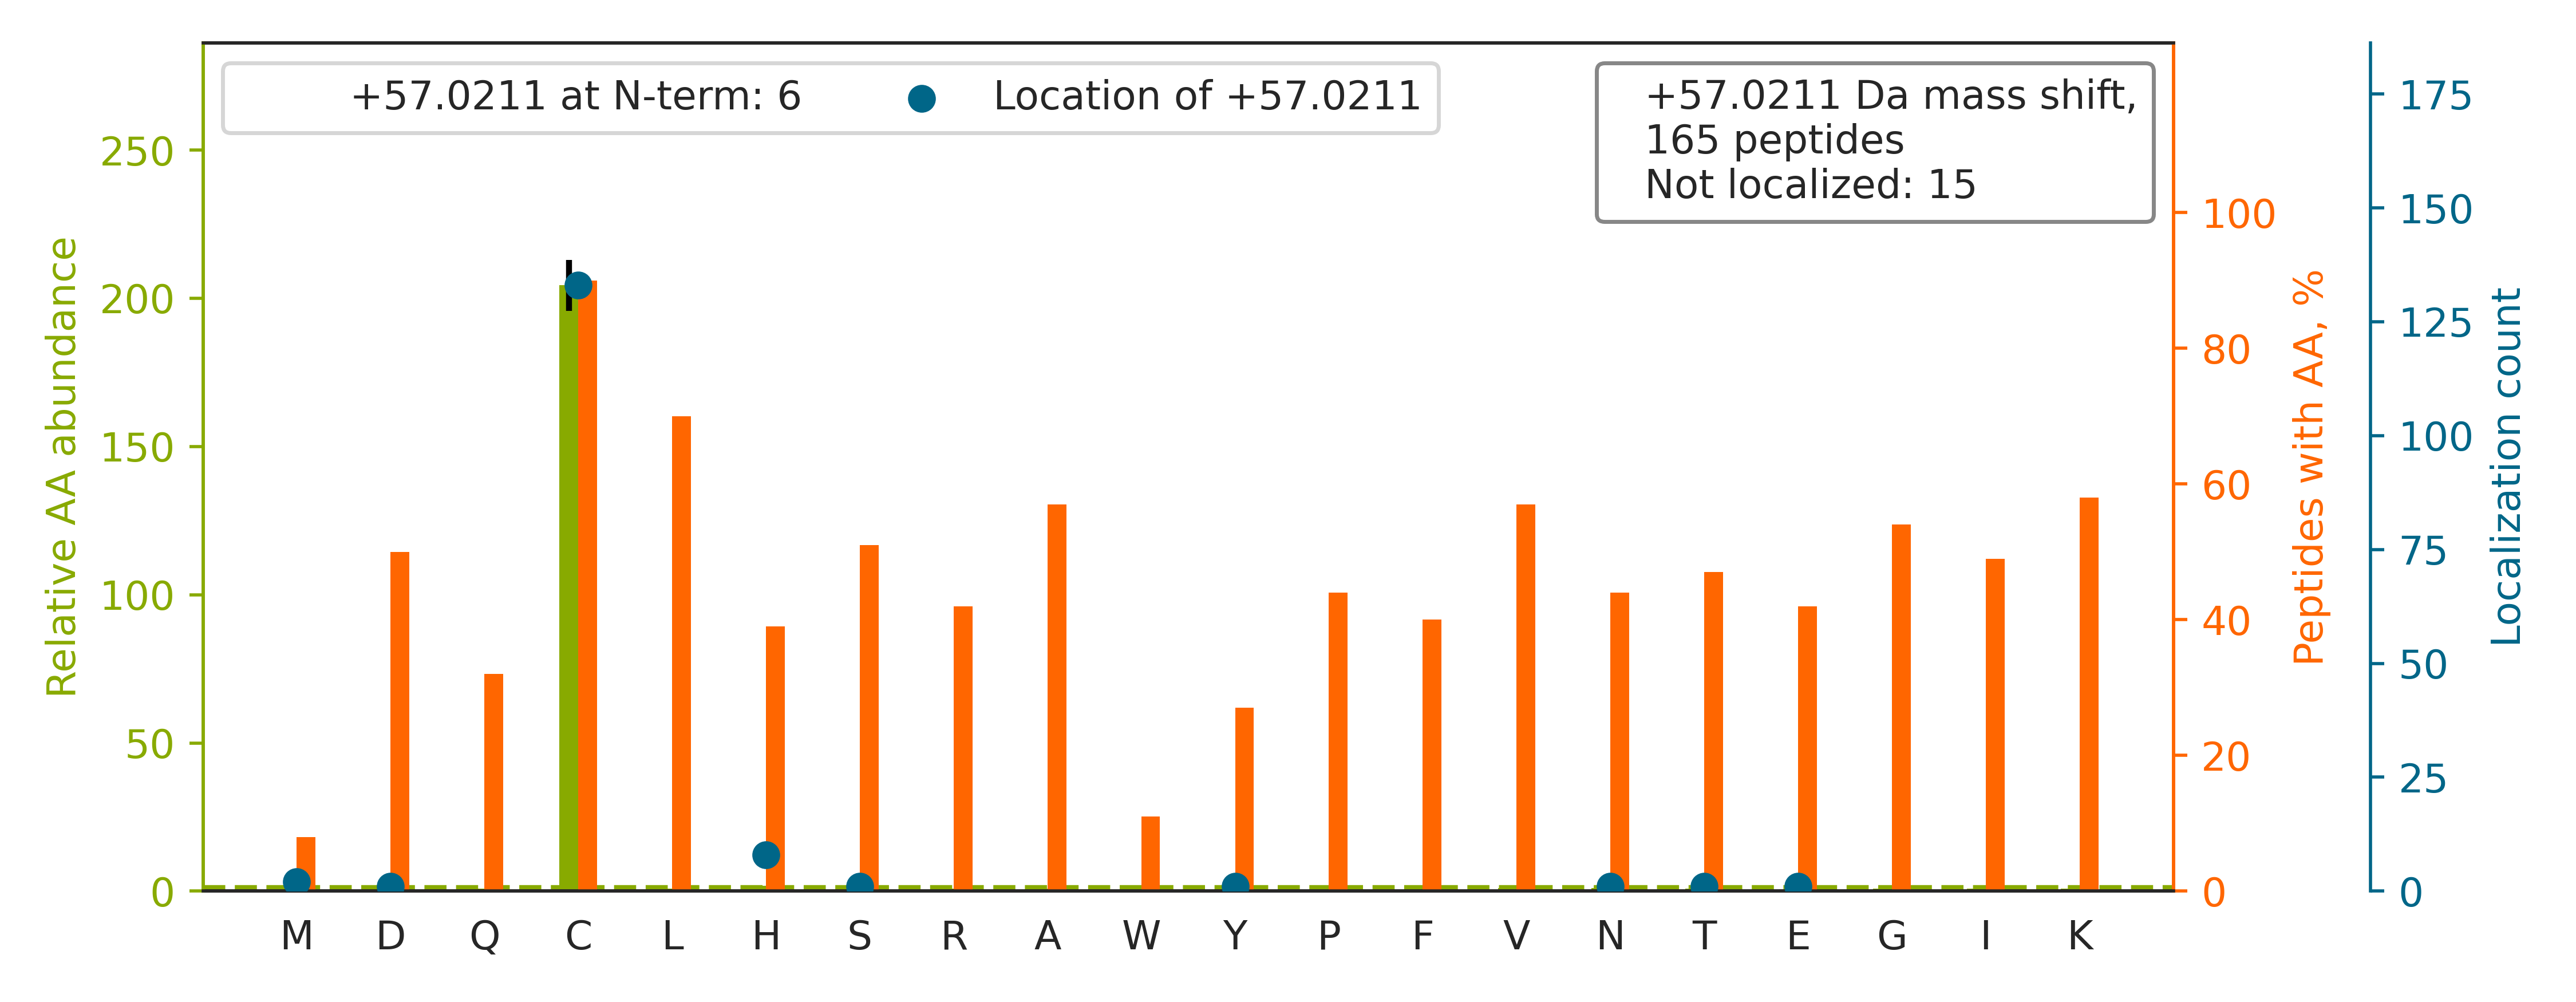

Data behind this chart, as committed beside it:
top isoform	localization score	spectrum
R.VAPEEH[+57]PVLLTEAPLNPK.A	0.9927	140718_Yoshiki_HEK_T2KO_TCL_VVA050614_2h…
K.QTIGNS[+57]CGTIGLIHAVANNQDK.L	0.3943	140718_Yoshiki_HEK_T2KO_TCL_VVA050614_2h…
K.A{+4}TC[+57]APQHGAPGPGPADASK{+4}.V	0.9457	140718_Yoshiki_HEK_T2KO_TCL_VVA050614_2h…
K.E{+4}ILGTAQSVGC[+57]NVDGR.H	0.9343	140718_Yoshiki_HEK_T2KO_TCL_VVA050614_2h…
R.E{+4}IVHLQAGQC[+57]GNQIGAK{+4}.F	0.9382	140718_Yoshiki_HEK_T2KO_TCL_VVA050614_2h…
R.QSLNC[+57]HGSSLLSLLR.S	0.9876	140718_Yoshiki_HEK_T2KO_TCL_VVA050614_2h…
R.GDGPIC[+57]LVLAPTR.E	1	140718_Yoshiki_HEK_T2KO_TCL_VVA050614_2h…
K.NEAIQAAHDAVAQEGQC[+57]R.V	0.9968	140718_Yoshiki_HEK_T2KO_TCL_VVA050614_2h…
R.HYAHTDC[+57]PGHADYVK.N	0.6186	140718_Yoshiki_HEK_T2KO_TCL_VVA050614_2h…
K.VNQIGSVTESIQAC[+57]K.L	0.9336	140718_Yoshiki_HEK_T2KO_TCL_VVA050614_2h…
R.S{+4}SPC[+57]IHYFTGTPDPSR.S	0.9993	140718_Yoshiki_HEK_T2KO_TCL_VVA050614_2h…
R.QVQSLTC[+57]EVDALK.G	0.9241	140718_Yoshiki_HEK_T2KO_TCL_VVA050614_2h…
K.A{+4}C[+57]QSIYPLHDVFVR.K	0.9478	140718_Yoshiki_HEK_T2KO_TCL_VVA050614_2h…
K.LC[+57]SLFYTNEEVAK.N	0.9563	140718_Yoshiki_HEK_T2KO_TCL_VVA050614_2h…
K.D{+4}LEEDHAC[+57]IPIK{+4}K{+4}.S	0.9313	140718_Yoshiki_HEK_T2KO_TCL_VVA050614_2h…
K.TTGLVGLAVCNTPH[+57]ER.L	0.918	140718_Yoshiki_HEK_T2KO_TCL_VVA050614_2h…
K.TVFAEHISDEC[+57]K.R	0.9241	140718_Yoshiki_HEK_T2KO_TCL_VVA050614_2h…
R.G{+4}C[+57]TATLGNFAK{+4}.A	0.9185	140718_Yoshiki_HEK_T2KO_TCL_VVA050614_2h…
K.L{+4}TFSC[+57]LGGSDNFK{+4}.H	0.9947	140718_Yoshiki_HEK_T2KO_TCL_VVA050614_2h…
R.T{+4}DDC[+57]HPWVLPVVK{+4}.K	0.5049	140718_Yoshiki_HEK_T2KO_TCL_VVA050614_2h…
R.{+4}AGAIAPCEVTVPAQNTGLGPEK{+4}.T		140718_Yoshiki_HEK_T2KO_TCL_VVA050614_2h…
K.I{+4}CD[+57]QWDALGSLTHSR.R	0.9999	140718_Yoshiki_HEK_T2KO_TCL_VVA050614_2h…
K.I{+4}AILTC[+57]PFEPPK{+4}PK{+4}.T	0.9955	140718_Yoshiki_HEK_T2KO_TCL_VVA050614_2h…
R.AALEALGSC[+57]LNNK.Y	0.9892	140718_Yoshiki_HEK_T2KO_TCL_VVA050614_2h…
R.GLPWSC[+57]SADEVQR.F	0.9304	140718_Yoshiki_HEK_T2KO_TCL_VVA050614_2h…
R.AAEC[+57]NIVVTQPR.R	0.9872	140718_Yoshiki_HEK_T2KO_TCL_VVA050614_2h…
R.SIQFVDWC[+57]PTGFK.V	0.9942	140718_Yoshiki_HEK_T2KO_TCL_VVA050614_2h…
K.D{+4}C[+57]GATWVVLGHSER.R	0.9448	140718_Yoshiki_HEK_T2KO_TCL_VVA050614_2h…
K.S{+4}VSGTDVQEEC[+57]R.E	0.9107	140718_Yoshiki_HEK_T2KO_TCL_VVA050614_2h…
R.ALVDHENVISC[+57]PHLGASTK.E	1	140718_Yoshiki_HEK_T2KO_TCL_VVA050614_2h…
R.L{+4}VVPATQC[+57]GSLIGK{+4}.G	0.9414	140718_Yoshiki_HEK_T2KO_TCL_VVA050614_2h…
K.L{+4}LDLVQQSC[+57]NYK{+4}.Q	0.9106	140718_Yoshiki_HEK_T2KO_TCL_VVA050614_2h…
K.ALTNLPHTDFTLC[+57]K.C	0.9292	140718_Yoshiki_HEK_T2KO_TCL_VVA050614_2h…
K.SYC[+57]NDQSTGDIK.V	0.9991	140718_Yoshiki_HEK_T2KO_TCL_VVA050614_2h…
K.G{+4}C[+57]DVVVIPAGVPR.K	0.915	140718_Yoshiki_HEK_T2KO_TCL_VVA050614_2h…
K.NVTDVVNTC[+57]HDAGISK.K	0.9262	140718_Yoshiki_HEK_T2KO_TCL_VVA050614_2h…
R.NTGIIC[+57]TIGPASR.S	0.9848	140718_Yoshiki_HEK_T2KO_TCL_VVA050614_2h…
R.LQAQQDAVNIVC[+57]HSK.T	0.9196	140718_Yoshiki_HEK_T2KO_TCL_VVA050614_2h…
R.a{+4}CLYASVLTAQPR.L	0.9987	140718_Yoshiki_HEK_T2KO_TCL_VVA050614_2h…
R.HLAPDHLLQIC[+57]HR.L	0.9238	140718_Yoshiki_HEK_T2KO_TCL_VVA050614_2h…
R.A{+4}VASQLDC[+57]NFLK{+4}.V	0.9549	140718_Yoshiki_HEK_T2KO_TCL_VVA050614_2h…
R.L{+4}VVPASQC[+57]GSLIGK{+4}.G	0.9335	140718_Yoshiki_HEK_T2KO_TCL_VVA050614_2h…
K.D{+4}LEEDHAC[+57]IPIK{+4}.K	0.9237	140718_Yoshiki_HEK_T2KO_TCL_VVA050614_2h…
K.G{+4}YLGPEQLPDC[+57]LK{+4}.G	0.9242	140718_Yoshiki_HEK_T2KO_TCL_VVA050614_2h…
K.GVLFYGPPGC[+57]GK.T	0.9169	140718_Yoshiki_HEK_T2KO_TCL_VVA050614_2h…
R.A{+4}LANSLAC[+57]QGK{+4}.Y	0.904	140718_Yoshiki_HEK_T2KO_TCL_VVA050614_2h…
R.N{+4}QSFC[+57]PTVNLDK{+4}.L	0.9957	140718_Yoshiki_HEK_T2KO_TCL_VVA050614_2h…
R.GFC[+57]FLEYEDHK.T	0.9992	140718_Yoshiki_HEK_T2KO_TCL_VVA050614_2h…
K.L{+4}NISFPATGC[+57]QK{+4}.L	0.9094	140718_Yoshiki_HEK_T2KO_TCL_VVA050614_2h…
K.ATESGAQSAPLPM[+57]EGVDISPK.Q	0.8646	140718_Yoshiki_HEK_T2KO_TCL_VVA050614_2h…
K.G{+4}C[+57]GTVLLSGPR.K	0.9357	140718_Yoshiki_HEK_T2KO_TCL_VVA050614_2h…
R.V{+4}C[+57]EEIAIIPSK{+4}K{+4}.L	0.9339	140718_Yoshiki_HEK_T2KO_TCL_VVA050614_2h…
R.GLGLSPDLVVC[+57]R.C	1	140718_Yoshiki_HEK_T2KO_TCL_VVA050614_2h…
R.VNQAIWLLCTGAR.E		140718_Yoshiki_HEK_T2KO_TCL_VVA050614_2h…
K.SC[+57]AEWVSLSK.A	0.9335	140718_Yoshiki_HEK_T2KO_TCL_VVA050614_2h…
R.LVHLPSC[+57]TVFSNFPVIK.N	0.9032	140718_Yoshiki_HEK_T2KO_TCL_VVA050614_2h…
R.AHGHC[+57]LHEIFLLR.E	0.9906	140718_Yoshiki_HEK_T2KO_TCL_VVA050614_2h…
K.A{+4}VLFC[+57]LSEDK{+4}K{+4}.N	1	140718_Yoshiki_HEK_T2KO_TCL_VVA050614_2h…
R.TYHYHC[+57]ALHDK.A	0.9961	140718_Yoshiki_HEK_T2KO_TCL_VVA050614_2h…
K.{+4}ELSIHFVPGSCR.L		140718_Yoshiki_HEK_T2KO_TCL_VVA050614_2h…
... 105 more rows
